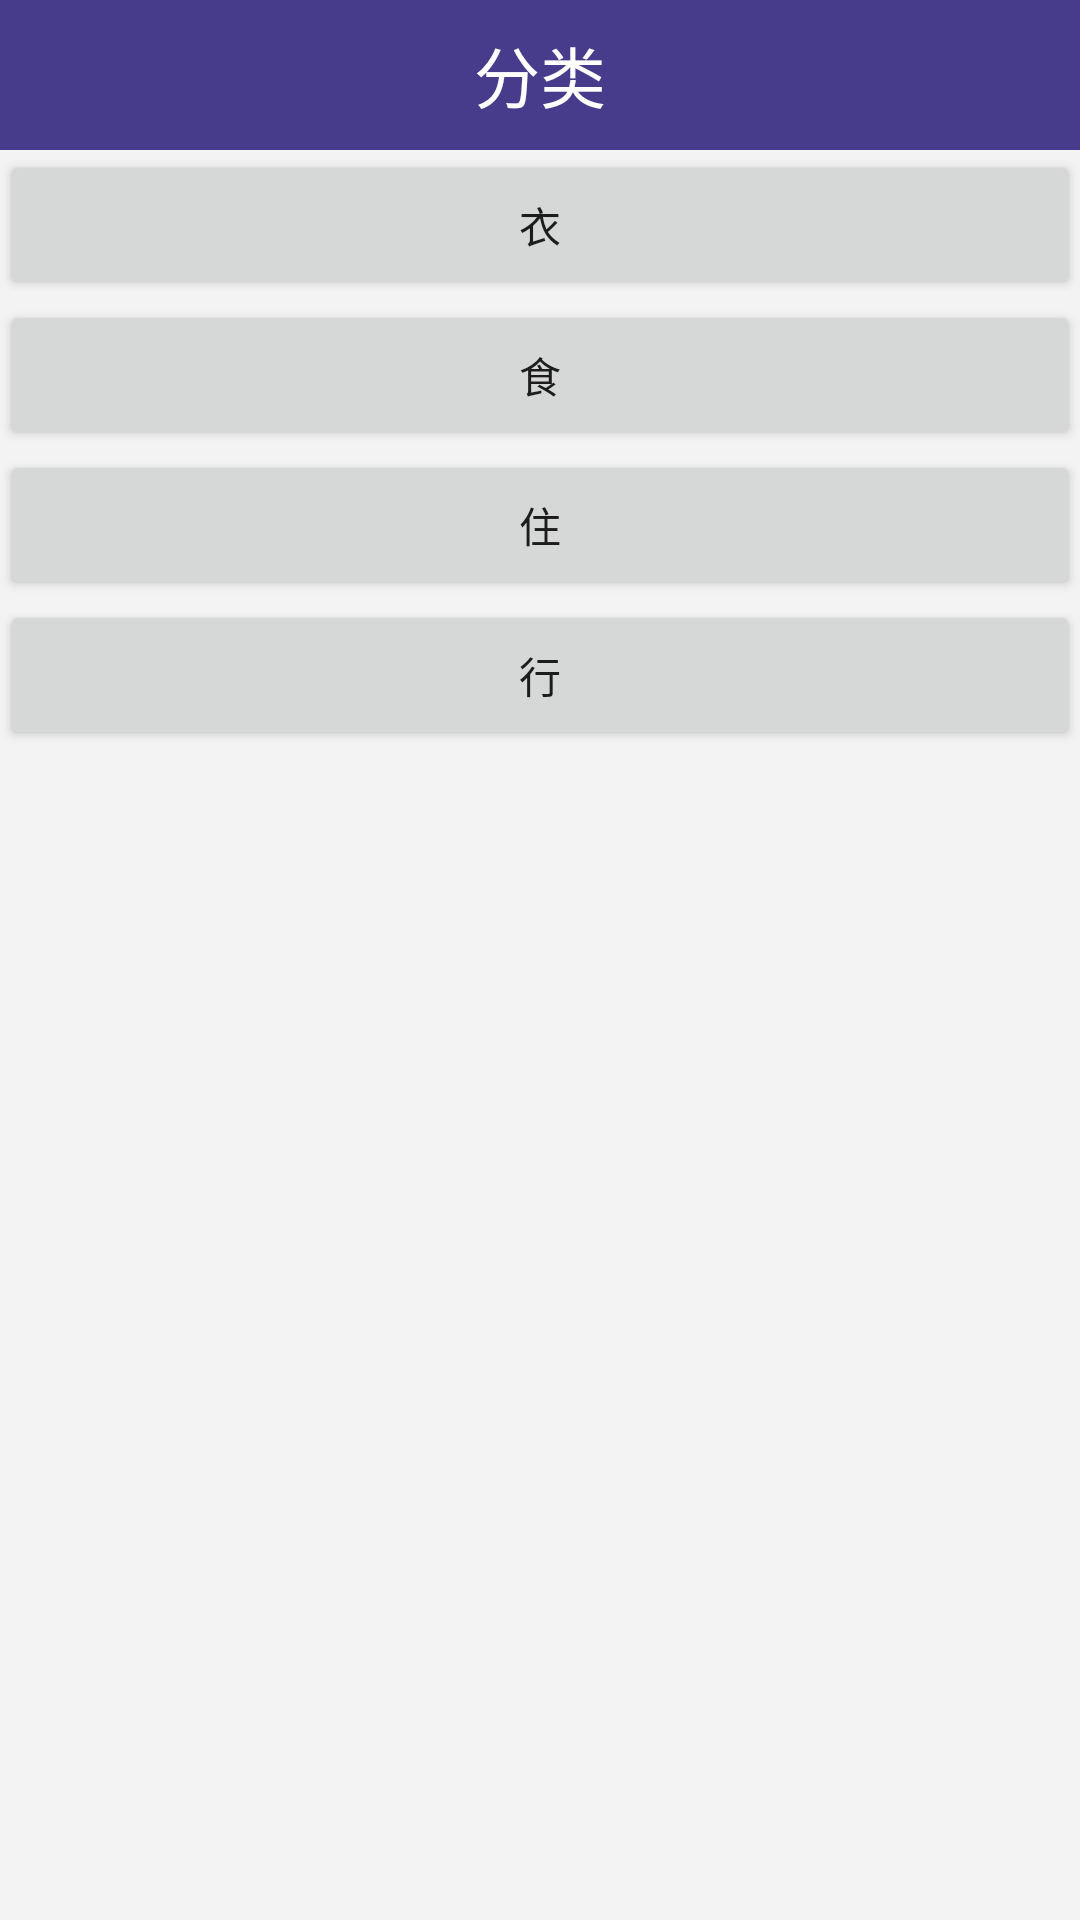

This screen was rendered from an Android layout file. Write that file and the resources it references.
<!-- AndroidManifest.xml: application theme AppTheme -->
<!-- res/layout/activity_newlabel.xml -->
<?xml version="1.0" encoding="utf-8"?>
<androidx.constraintlayout.widget.ConstraintLayout
    xmlns:android="http://schemas.android.com/apk/res/android" android:layout_width="match_parent"
    android:layout_height="match_parent">

    <RelativeLayout
        android:id="@+id/label_R_1"
        android:layout_width="match_parent"
        android:layout_height="match_parent"
        android:background="@drawable/frame1">
        <RelativeLayout
            android:id="@+id/label_R_2"
            android:layout_width="match_parent"
            android:layout_height="50dp"
            android:background="#473C8B">
            <Button
                android:id="@+id/btn_c_return"
                android:layout_width="30dp"
                android:layout_height="30dp"
                android:layout_marginTop="10dp"
                android:background="@drawable/up"/>
            <TextView
                android:id="@+id/label_tv_1"
                android:layout_width="wrap_content"
                android:layout_height="wrap_content"
                android:text="分类"
                android:textSize="22sp"
                android:layout_centerInParent="true"
                android:textColor="#ffffff"/>

        </RelativeLayout>

        <RelativeLayout
            android:id="@+id/label_R_4"
            android:layout_below="@id/label_R_2"
            android:layout_width="match_parent"
            android:layout_height="match_parent">

            <Button
                android:layout_width="match_parent"
                android:layout_height="50dp"
                android:id="@+id/btn_label1"
                android:text="衣"
                />
            <Button
                android:layout_width="match_parent"
                android:layout_height="50dp"
                android:id="@+id/btn_label2"
                android:text="食"
                android:layout_below="@id/btn_label1"
                />
            <Button
                android:layout_width="match_parent"
                android:layout_height="50dp"
                android:id="@+id/btn_label3"
                android:text="住"
                android:layout_below="@id/btn_label2"
                />
            <Button
                android:layout_width="match_parent"
                android:layout_height="50dp"
                android:id="@+id/btn_label4"
                android:text="行"
                android:layout_below="@id/btn_label3"
                />


            
        </RelativeLayout>


    </RelativeLayout>

</androidx.constraintlayout.widget.ConstraintLayout>
<!-- resources referenced by this layout -->
<resources>
  <!-- drawable frame1 (drawable) -->
  <?xml version="1.0" encoding="utf-8"?>
  <shape xmlns:android="http://schemas.android.com/apk/res/android">
      <solid android:color="#f3f3f3" />
      <stroke android:width="0dp" android:color="#F3F3F3" />
      <padding android:left="0dp" android:top="0dp" android:right="0dp" android:bottom="0dp" />
  </shape>
  <style name="AppTheme" parent="Theme.AppCompat.Light.NoActionBar">
          
          <item name="colorPrimary">@color/colorPrimary</item>
          <item name="colorPrimaryDark">@color/colorPrimaryDark</item>
          <item name="colorAccent">@color/colorAccent</item>
          <item name="android:listDivider">@drawable/divide</item>
      </style>
  <!-- not gathered from this repository: default colours our renderer supplied (Android Studio template values) -->
  <color name="colorPrimary">#FF6200EE</color>
  <color name="colorPrimaryDark">#FF3700B3</color>
  <color name="colorAccent">#FF03DAC5</color>
</resources>
